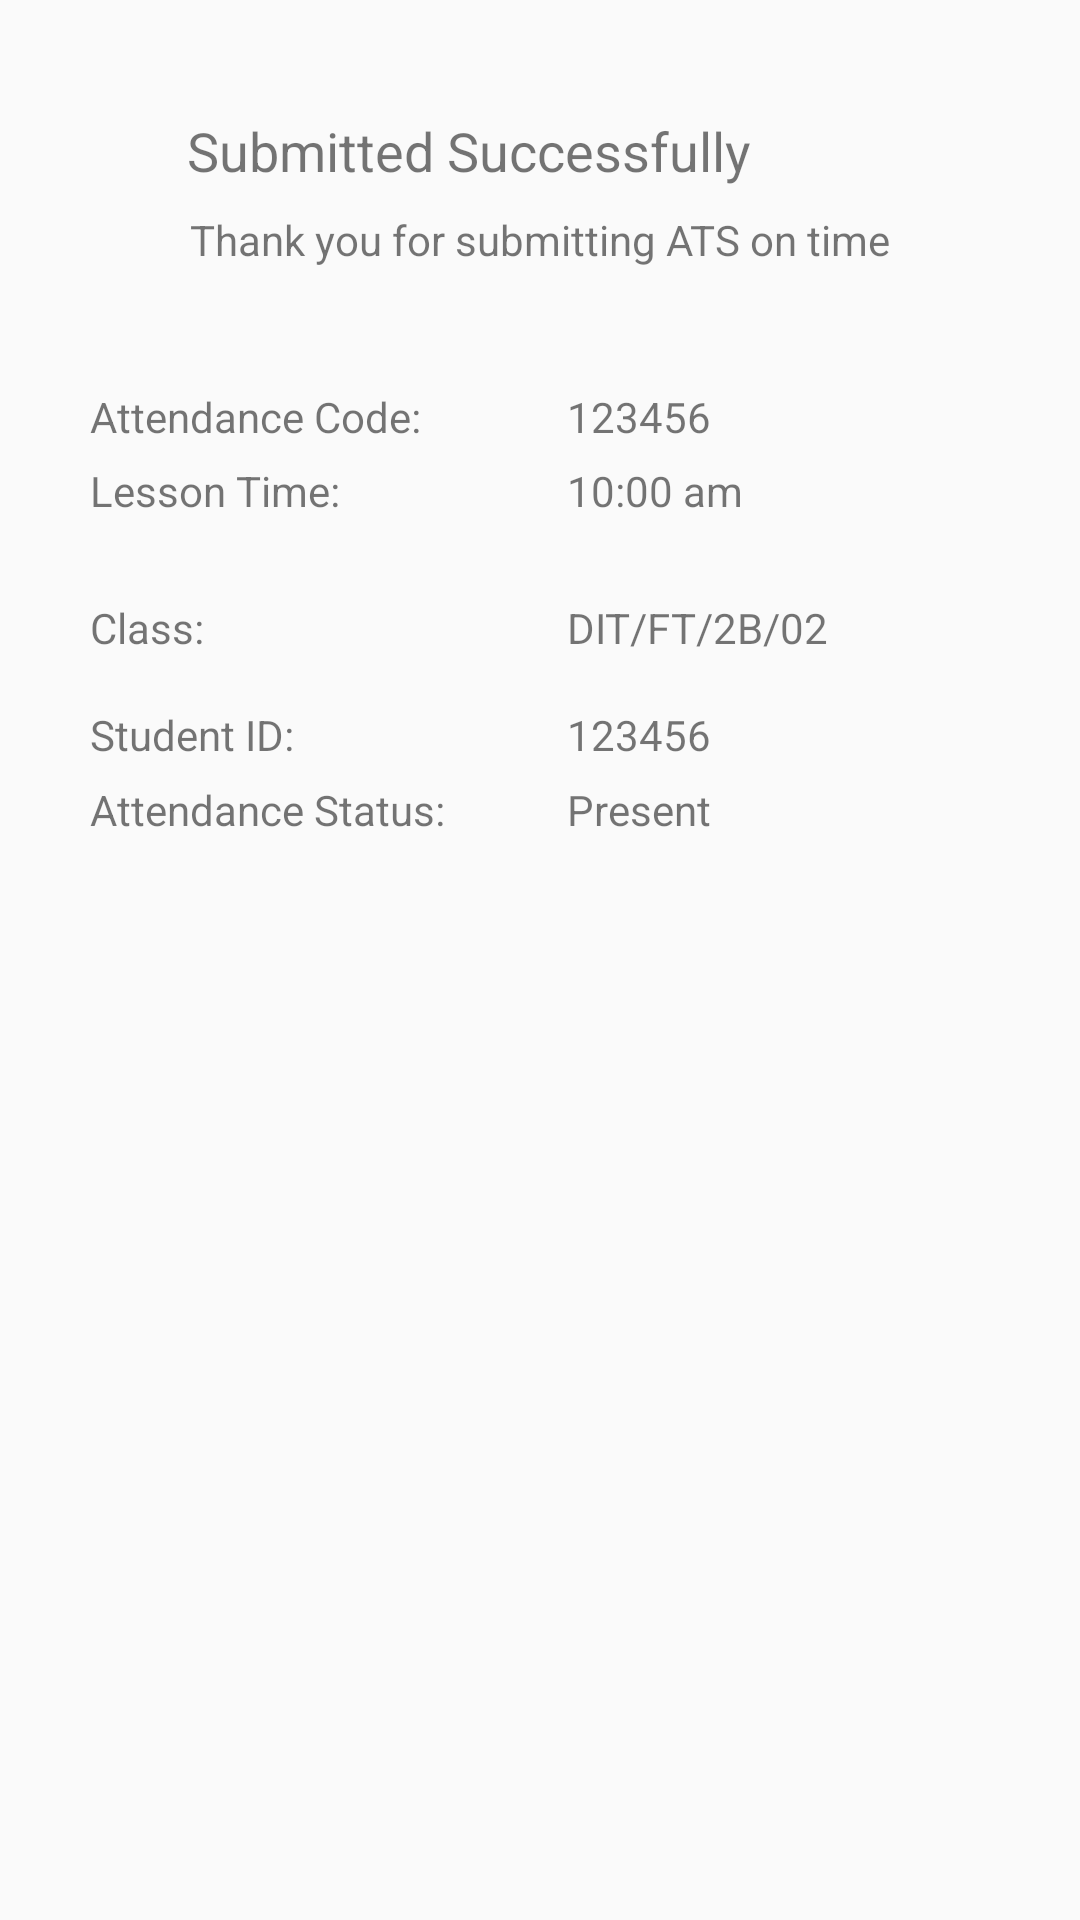

The Android layout XML behind this screen, and the referenced resources:
<!-- AndroidManifest.xml: application theme AppTheme -->
<!-- res/layout/activity_atsresult.xml -->
<?xml version="1.0" encoding="utf-8"?>
<android.support.constraint.ConstraintLayout xmlns:android="http://schemas.android.com/apk/res/android"
    xmlns:app="http://schemas.android.com/apk/res-auto"
    xmlns:tools="http://schemas.android.com/tools"
    android:layout_width="match_parent"
    android:layout_height="match_parent"
    tools:context="mapp.com.sg.splite.AttendanceUI.ATSResultActivity">

    <ImageView
        android:id="@+id/IVATS"
        android:layout_width="wrap_content"
        android:layout_height="wrap_content"
        app:srcCompat="@drawable/success"
        app:layout_constraintTop_toTopOf="parent"
        android:layout_marginTop="30dp"
        android:layout_marginLeft="8dp"
        app:layout_constraintLeft_toLeftOf="parent"
        android:layout_marginRight="8dp"
        app:layout_constraintRight_toRightOf="parent"
        android:layout_marginStart="8dp"
        android:layout_marginEnd="8dp" />

    <TextView
        android:id="@+id/textView2"
        android:layout_width="wrap_content"
        android:layout_height="wrap_content"
        android:layout_marginEnd="8dp"
        android:layout_marginLeft="8dp"
        android:layout_marginRight="8dp"
        android:layout_marginStart="54dp"
        android:layout_marginTop="8dp"
        android:text="Submitted Successfully"
        android:textAlignment="center"
        android:textSize="18sp"
        app:layout_constraintHorizontal_bias="0.348"
        app:layout_constraintLeft_toLeftOf="parent"
        app:layout_constraintRight_toRightOf="parent"
        app:layout_constraintTop_toBottomOf="@+id/IVATS" />

    <TextView
        android:id="@+id/textView3"
        android:layout_width="wrap_content"
        android:layout_height="wrap_content"
        android:text="Thank you for submitting ATS on time"
        android:layout_marginTop="8dp"
        app:layout_constraintTop_toBottomOf="@+id/textView2"
        android:layout_marginLeft="8dp"
        app:layout_constraintLeft_toLeftOf="parent"
        android:layout_marginRight="8dp"
        app:layout_constraintRight_toRightOf="parent"
        android:layout_marginStart="8dp"
        android:layout_marginEnd="8dp" />

    <TableLayout
        android:layout_width="0dp"
        android:layout_height="150dp"
        android:layout_marginLeft="30dp"
        android:layout_marginRight="30dp"
        android:layout_marginTop="40dp"
        android:stretchColumns="*"
        app:layout_constraintHorizontal_bias="0.0"
        app:layout_constraintLeft_toLeftOf="parent"
        app:layout_constraintRight_toRightOf="parent"
        app:layout_constraintTop_toBottomOf="@+id/textView3">

        
        <TableRow
            android:layout_width="20dp"
            android:layout_height="match_parent">

            <TextView
                android:id="@+id/textView4"
                android:layout_width="wrap_content"
                android:layout_height="wrap_content"
                android:text="Attendance Code:" />

            <TextView
                android:id="@+id/tVAttendanceCode"
                android:layout_width="wrap_content"
                android:layout_height="wrap_content"
                android:text="123456" />

        </TableRow>

        
        <TableRow
            android:layout_width="match_parent"
            android:layout_height="1dip"
            android:layout_weight="1" />

        <TableRow
            android:layout_width="match_parent"
            android:layout_height="match_parent">

            <TextView
                android:id="@+id/textView6"
                android:layout_width="wrap_content"
                android:layout_height="wrap_content"
                android:text="Lesson Time:"
                tools:layout_editor_absoluteX="54dp"
                tools:layout_editor_absoluteY="189dp" />

            <TextView
                android:id="@+id/tVLessonTime"
                android:layout_width="100dp"
                android:layout_height="40dp"
                android:text="10:00 am" />
        </TableRow>

        
        <TableRow
            android:layout_width="match_parent"
            android:layout_height="1dip"
            android:layout_weight="1" />

        <TableRow
            android:layout_width="match_parent"
            android:layout_height="match_parent">

            <TextView
                android:id="@+id/textView8"
                android:layout_width="wrap_content"
                android:layout_height="wrap_content"
                android:text="Class:"
                tools:layout_editor_absoluteX="54dp"
                tools:layout_editor_absoluteY="189dp" />

            <TextView
                android:id="@+id/tVClass"
                android:layout_width="wrap_content"
                android:layout_height="30dp"
                android:text="DIT/FT/2B/02" />
        </TableRow>

        
        <TableRow
            android:layout_width="match_parent"
            android:layout_height="1dip"
            android:layout_weight="1" />

        <TableRow
            android:layout_width="match_parent"
            android:layout_height="match_parent">

            <TextView
                android:id="@+id/textView10"
                android:layout_width="wrap_content"
                android:layout_height="wrap_content"
                android:text="Student ID:"
                tools:layout_editor_absoluteX="54dp"
                tools:layout_editor_absoluteY="189dp" />

            <TextView
                android:id="@+id/tVStudentID"
                android:layout_width="wrap_content"
                android:layout_height="wrap_content"
                android:text="123456" />
        </TableRow>

        
        <TableRow
            android:layout_width="match_parent"
            android:layout_height="1dip"
            android:layout_weight="1" />

        

        <TableRow
            android:layout_width="match_parent"
            android:layout_height="match_parent">

            <TextView
                android:id="@+id/textView14"
                android:layout_width="wrap_content"
                android:layout_height="wrap_content"
                android:text="Attendance Status:"
                tools:layout_editor_absoluteX="54dp"
                tools:layout_editor_absoluteY="189dp" />

            <TextView
                android:id="@+id/tVAbsentee"
                android:layout_width="wrap_content"
                android:layout_height="wrap_content"
                android:text="Present" />
        </TableRow>
    </TableLayout>

</android.support.constraint.ConstraintLayout>
<!-- resources referenced by this layout -->
<resources>
  <style name="AppTheme" parent="Theme.AppCompat.Light.DarkActionBar">
  
          
          <item name="colorPrimary">@color/colorPrimary</item>
          <item name="colorPrimaryDark">@color/colorPrimaryDark</item>
          <item name="colorAccent">@color/colorAccent</item>
  
      </style>
  <color name="colorPrimary">#3F51B5</color>
  <color name="colorPrimaryDark">#303F9F</color>
  <color name="colorAccent">#FF4081</color>
</resources>
